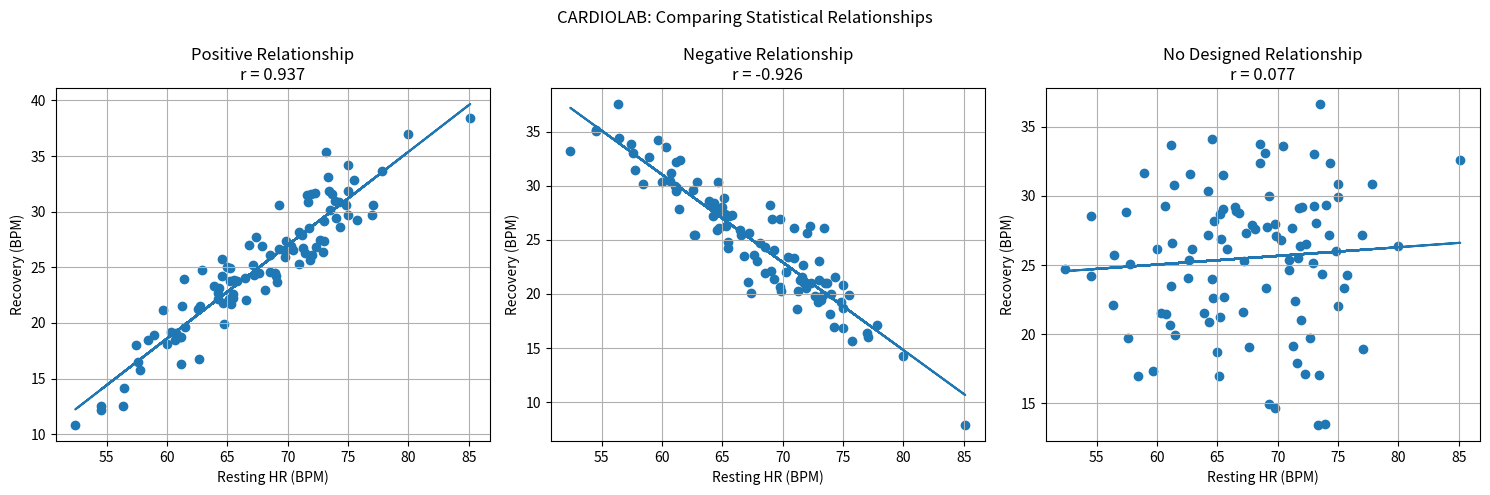

Source code (Python):
import pandas as pd
import numpy as np
import matplotlib.pyplot as plt

print("=" * 45)
print("       CARDIOLAB")
print("  CORRELATION COMPARISON")
print("=" * 45)

# Generate reproducible simulated data
rng = np.random.default_rng(42)

number_of_athletes = 100

# Generate resting heart rates
resting_hr = rng.normal(68, 8, number_of_athletes)

# Standardize the resting heart rates
standardized_hr = (
    resting_hr - resting_hr.mean()
) / resting_hr.std()

# Create three different relationships

# 1. Positive relationship
positive_recovery = (
    25 + 5 * standardized_hr
    + rng.normal(0, 2, number_of_athletes)
)

# 2. Negative relationship
negative_recovery = (
    25 - 5 * standardized_hr
    + rng.normal(0, 2, number_of_athletes)
)

# 3. No designed relationship
no_relationship = (
    25 + rng.normal(0, 5, number_of_athletes)
)

# Organize the data
df = pd.DataFrame({
    "Resting_HR": resting_hr,
    "Positive": positive_recovery,
    "Negative": negative_recovery,
    "No_Relationship": no_relationship
})

# Calculate correlations
positive_r = df["Resting_HR"].corr(df["Positive"])
negative_r = df["Resting_HR"].corr(df["Negative"])
no_r = df["Resting_HR"].corr(df["No_Relationship"])

print("\nCORRELATION RESULTS")
print("-" * 35)

print(f"Positive correlation: {positive_r:.3f}")
print(f"Negative correlation: {negative_r:.3f}")
print(f"No designed relationship: {no_r:.3f}")

# Create three graphs
fig, axes = plt.subplots(1, 3, figsize=(15, 5))

relationships = [
    ("Positive Relationship", "Positive", positive_r),
    ("Negative Relationship", "Negative", negative_r),
    ("No Designed Relationship", "No_Relationship", no_r)
]

for ax, (title, column, correlation) in zip(
    axes, relationships
):
    x = df["Resting_HR"]
    y = df[column]

    ax.scatter(x, y)

    # Calculate regression line
    slope, intercept = np.polyfit(x, y, 1)

    predicted = slope * x + intercept

    ax.plot(x, predicted)

    ax.set_title(f"{title}\nr = {correlation:.3f}")
    ax.set_xlabel("Resting HR (BPM)")
    ax.set_ylabel("Recovery (BPM)")
    ax.grid(True)

fig.suptitle(
    "CARDIOLAB: Comparing Statistical Relationships"
)

plt.tight_layout()

plt.savefig("relationship_comparison.png")
plt.show()

print("\nComparison complete!")
